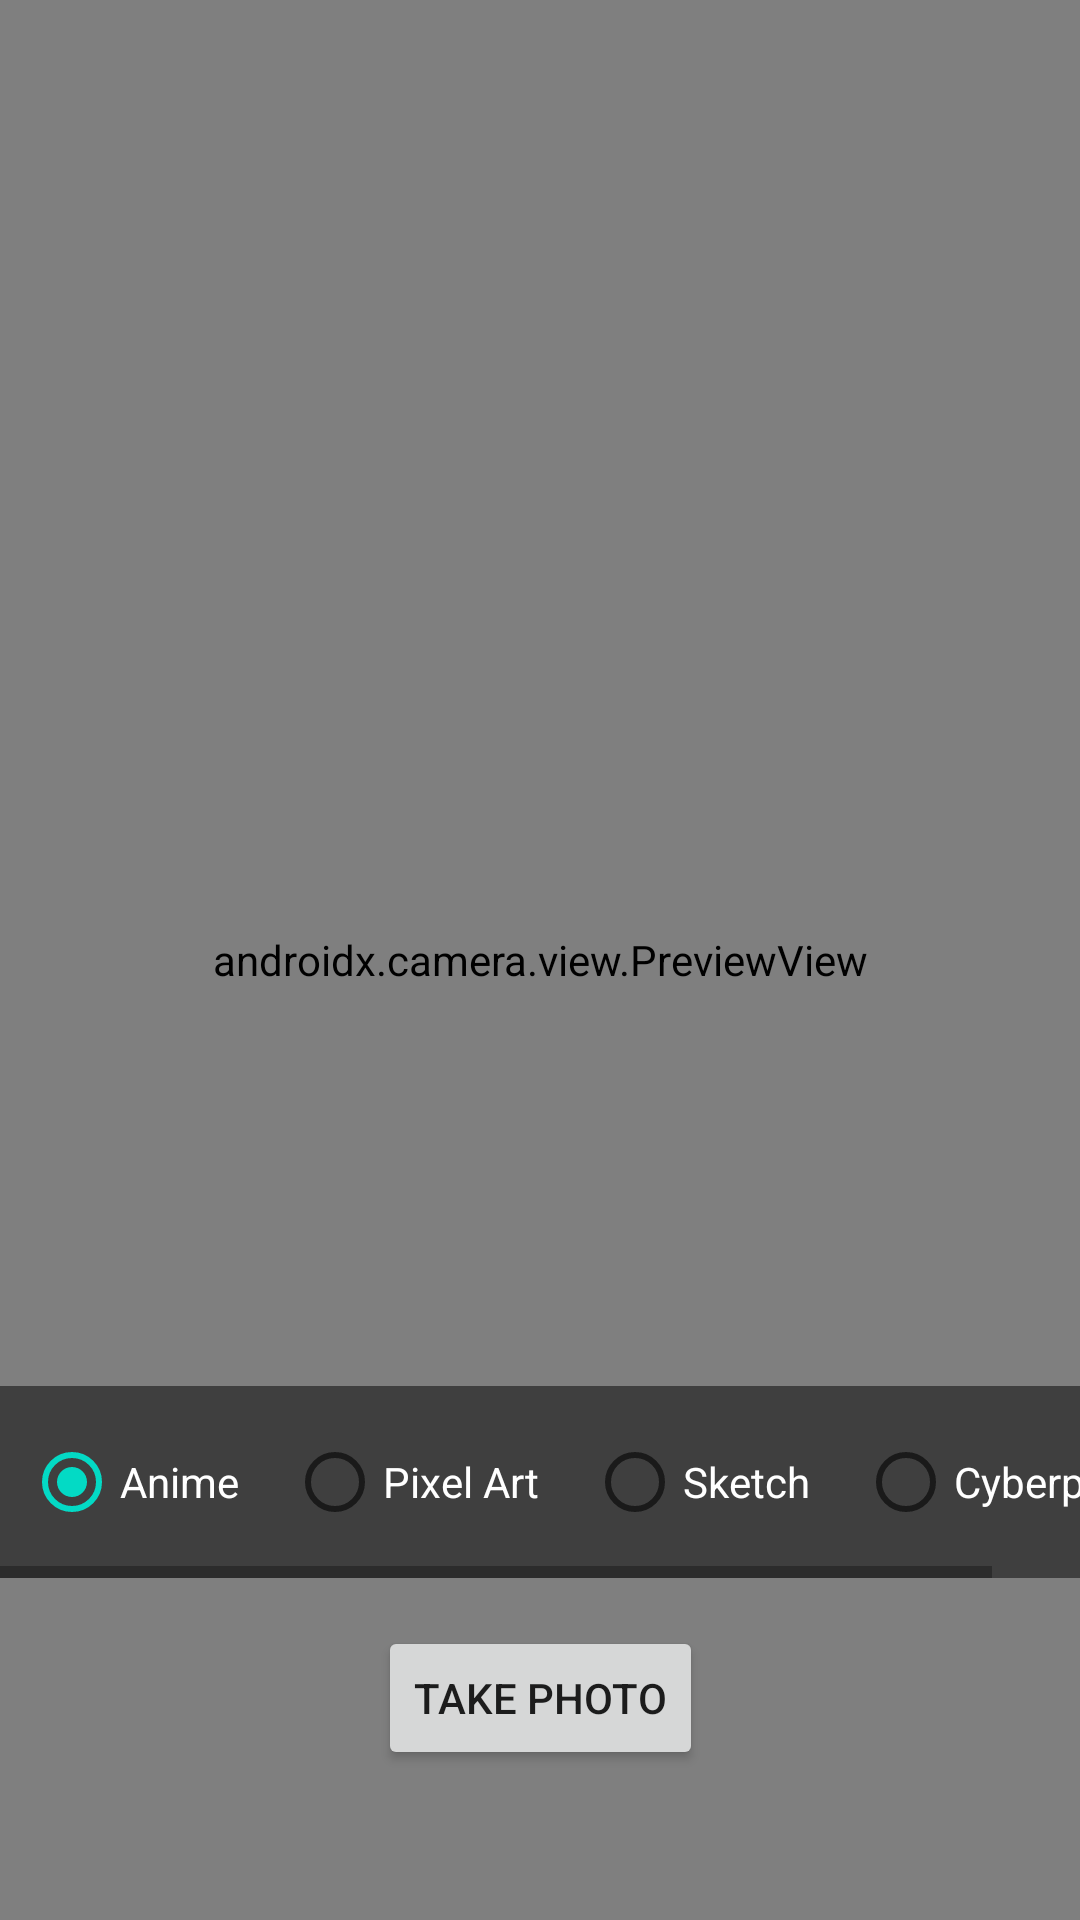

Android layout source for this screen:
<!-- AndroidManifest.xml: application theme Theme.AiMyVosk -->
<!-- res/layout/activity_main.xml -->
<?xml version="1.0" encoding="utf-8"?>
<androidx.constraintlayout.widget.ConstraintLayout xmlns:android="http://schemas.android.com/apk/res/android"
    xmlns:app="http://schemas.android.com/apk/res-auto"
    xmlns:tools="http://schemas.android.com/tools"
    android:layout_width="match_parent"
    android:layout_height="match_parent"
    tools:context=".ui.CameraActivity">

    <androidx.camera.view.PreviewView
        android:id="@+id/viewFinder"
        android:layout_width="match_parent"
        android:layout_height="match_parent" />

    <ImageView
        android:id="@+id/imageViewResult"
        android:layout_width="match_parent"
        android:layout_height="match_parent"
        android:scaleType="centerCrop"
        android:visibility="gone"
        tools:visibility="visible"
        android:contentDescription="Processed Image" />

    <ProgressBar
        android:id="@+id/progressBar"
        android:layout_width="wrap_content"
        android:layout_height="wrap_content"
        android:visibility="gone"
        app:layout_constraintBottom_toBottomOf="parent"
        app:layout_constraintEnd_toEndOf="parent"
        app:layout_constraintStart_toStartOf="parent"
        app:layout_constraintTop_toTopOf="parent" />

    <HorizontalScrollView
        android:id="@+id/style_scroll_view"
        android:layout_width="match_parent"
        android:layout_height="wrap_content"
        android:layout_marginBottom="16dp"
        app:layout_constraintBottom_toTopOf="@id/image_capture_button"
        app:layout_constraintEnd_toEndOf="parent"
        app:layout_constraintStart_toStartOf="parent">

        <RadioGroup
            android:id="@+id/style_selector"
            android:layout_width="wrap_content"
            android:layout_height="wrap_content"
            android:background="#80000000"
            android:orientation="horizontal"
            android:padding="8dp">

            <RadioButton
                android:id="@+id/rb_anime"
                android:layout_width="wrap_content"
                android:layout_height="wrap_content"
                android:layout_marginEnd="16dp"
                android:checked="true"
                android:text="Anime"
                android:textColor="@android:color/white" />

            <RadioButton
                android:id="@+id/rb_pixel"
                android:layout_width="wrap_content"
                android:layout_height="wrap_content"
                android:layout_marginEnd="16dp"
                android:text="Pixel Art"
                android:textColor="@android:color/white" />

            <RadioButton
                android:id="@+id/rb_sketch"
                android:layout_width="wrap_content"
                android:layout_height="wrap_content"
                android:layout_marginEnd="16dp"
                android:text="Sketch"
                android:textColor="@android:color/white" />

            <RadioButton
                android:id="@+id/rb_cyberpunk"
                android:layout_width="wrap_content"
                android:layout_height="wrap_content"
                android:text="Cyberpunk"
                android:textColor="@android:color/white" />
        </RadioGroup>
    </HorizontalScrollView>

    <Button
        android:id="@+id/image_capture_button"
        android:layout_width="wrap_content"
        android:layout_height="wrap_content"
        android:layout_marginBottom="50dp"
        android:text="Take Photo"
        app:layout_constraintBottom_toBottomOf="parent"
        app:layout_constraintEnd_toEndOf="parent"
        app:layout_constraintStart_toStartOf="parent" />
        
    <Button
        android:id="@+id/retake_button"
        android:layout_width="wrap_content"
        android:layout_height="wrap_content"
        android:layout_marginBottom="50dp"
        android:layout_marginEnd="20dp"
        android:text="Retake"
        android:visibility="gone"
        app:layout_constraintBottom_toBottomOf="parent"
        app:layout_constraintEnd_toStartOf="@id/save_button"
        app:layout_constraintHorizontal_chainStyle="packed"
        app:layout_constraintStart_toStartOf="parent" />

    <Button
        android:id="@+id/save_button"
        android:layout_width="wrap_content"
        android:layout_height="wrap_content"
        android:layout_marginBottom="50dp"
        android:text="Save"
        android:visibility="gone"
        app:layout_constraintBottom_toBottomOf="parent"
        app:layout_constraintEnd_toEndOf="parent"
        app:layout_constraintStart_toEndOf="@id/retake_button" />

</androidx.constraintlayout.widget.ConstraintLayout>
<!-- resources referenced by this layout -->
<resources>
  <style name="Theme.AiMyVosk" parent="Theme.MaterialComponents.DayNight.DarkActionBar">
          
          <item name="colorPrimary">@color/purple_500</item>
          <item name="colorPrimaryVariant">@color/purple_700</item>
          <item name="colorOnPrimary">@color/white</item>
          
          <item name="colorSecondary">@color/teal_200</item>
          <item name="colorSecondaryVariant">@color/teal_700</item>
          <item name="colorOnSecondary">@color/black</item>
          
          <item name="android:statusBarColor">?attr/colorPrimaryVariant</item>
          
      </style>
  <!-- not gathered from this repository: default colours our renderer supplied (Android Studio template values) -->
  <color name="purple_500">#FF6200EE</color>
  <color name="purple_700">#FF3700B3</color>
  <color name="teal_200">#FF03DAC5</color>
  <color name="teal_700">#FF018786</color>
  <color name="black">#FF000000</color>
  <color name="white">#FFFFFFFF</color>
</resources>
